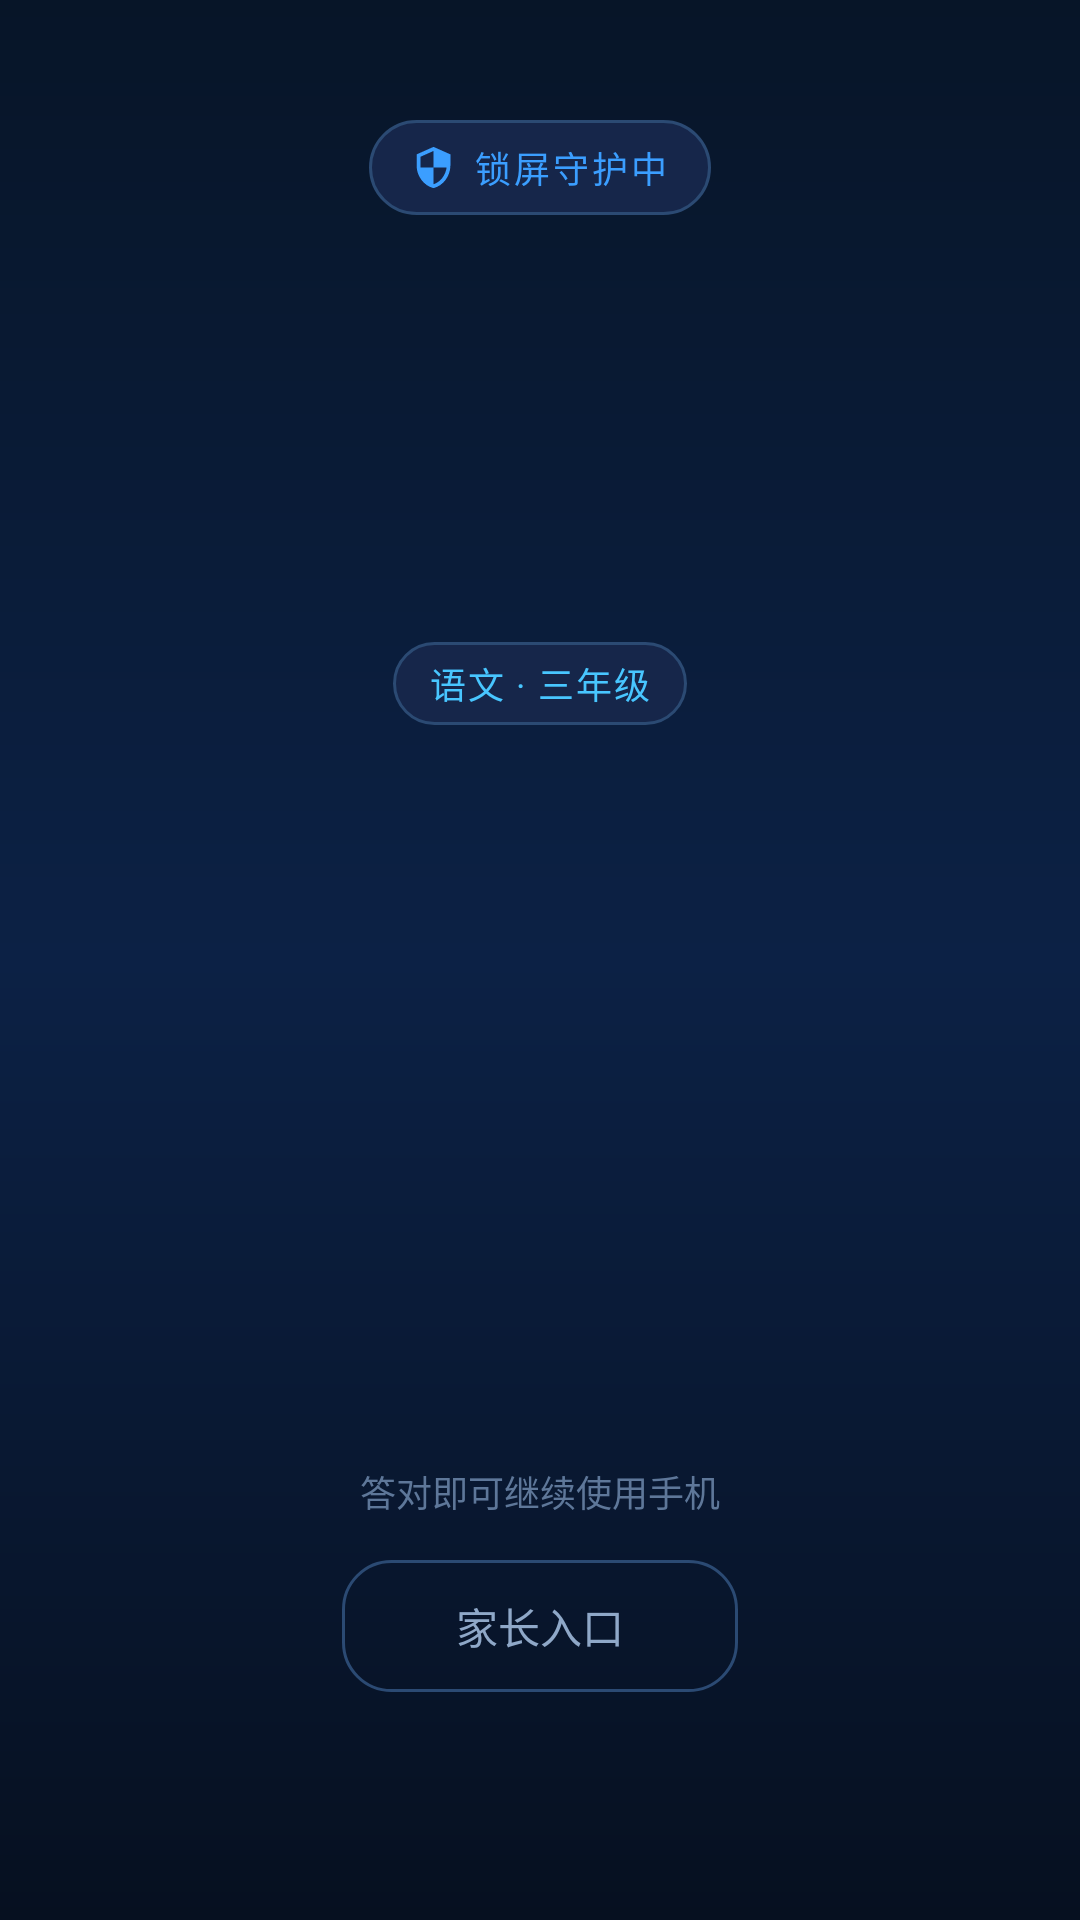

Reconstruct the res/layout file that produces this screen, plus the resources it refers to.
<!-- AndroidManifest.xml: application theme Theme.KidLock -->
<!-- res/layout/activity_main.xml -->
<?xml version="1.0" encoding="utf-8"?>
<FrameLayout xmlns:android="http://schemas.android.com/apk/res/android"
    android:layout_width="match_parent"
    android:layout_height="match_parent"
    android:background="@drawable/bg_screen">

    
    <LinearLayout
        android:orientation="vertical"
        android:paddingLeft="22dp"
        android:paddingRight="22dp"
        android:paddingTop="40dp"
        android:paddingBottom="76dp"
        android:layout_width="match_parent"
        android:layout_height="match_parent">

        
        <LinearLayout
            android:orientation="horizontal"
            android:gravity="center_vertical"
            android:background="@drawable/bg_chip"
            android:paddingLeft="14dp"
            android:paddingRight="14dp"
            android:paddingTop="7dp"
            android:paddingBottom="7dp"
            android:layout_gravity="center_horizontal"
            android:layout_width="wrap_content"
            android:layout_height="wrap_content">

            <ImageView
                android:src="@drawable/ic_shield"
                android:tint="@color/accent"
                android:layout_width="15dp"
                android:layout_height="15dp"
                android:contentDescription="守护" />

            <TextView
                android:text="锁屏守护中"
                android:textSize="12sp"
                android:textColor="@color/accent"
                android:letterSpacing="0.08"
                android:layout_marginStart="6dp"
                android:layout_width="wrap_content"
                android:layout_height="wrap_content" />
        </LinearLayout>

        <Space
            android:layout_weight="1"
            android:layout_width="match_parent"
            android:layout_height="0dp" />

        
        
        <TextView
            android:id="@+id/tvSubject"
            android:text="语文 · 三年级"
            android:textSize="12sp"
            android:textColor="@color/accent_2"
            android:background="@drawable/bg_chip"
            android:paddingLeft="12dp"
            android:paddingRight="12dp"
            android:paddingTop="5dp"
            android:paddingBottom="5dp"
            android:letterSpacing="0.05"
            android:layout_gravity="center_horizontal"
            android:layout_marginBottom="10dp"
            android:layout_width="wrap_content"
            android:layout_height="wrap_content" />

        <TextView
            android:id="@+id/tvStatus"
            android:textSize="13sp"
            android:textColor="@color/text_secondary"
            android:letterSpacing="0.02"
            android:gravity="center"
            android:layout_width="match_parent"
            android:layout_height="wrap_content" />

        <TextView
            android:id="@+id/tvQuestion"
            android:textSize="30sp"
            android:textStyle="bold"
            android:textColor="@color/text_primary"
            android:gravity="center"
            android:lineSpacingExtra="6dp"
            android:layout_marginTop="10dp"
            android:layout_width="match_parent"
            android:layout_height="wrap_content" />

        
        <LinearLayout
            android:id="@+id/layoutOptions"
            android:orientation="vertical"
            android:layout_marginTop="26dp"
            android:layout_width="match_parent"
            android:layout_height="wrap_content" />

        <Space
            android:layout_weight="1"
            android:layout_width="match_parent"
            android:layout_height="0dp" />

        <TextView
            android:text="答对即可继续使用手机"
            android:textSize="12sp"
            android:textColor="@color/text_tertiary"
            android:gravity="center"
            android:layout_marginBottom="14dp"
            android:layout_width="match_parent"
            android:layout_height="wrap_content" />

        <androidx.appcompat.widget.AppCompatButton
            android:id="@+id/btnParent"
            android:text="家长入口"
            android:layout_gravity="center_horizontal"
            android:layout_width="wrap_content"
            android:layout_height="44dp"
            android:minWidth="132dp"
            android:paddingLeft="22dp"
            android:paddingRight="22dp"
            android:background="@drawable/bg_btn_ghost"
            android:textColor="@color/text_secondary"
            android:textSize="14sp"
            android:textAllCaps="false"
            android:stateListAnimator="@null" />
    </LinearLayout>
</FrameLayout>
<!-- resources referenced by this layout -->
<resources>
  <color name="accent">#3B9EFF</color>
  <color name="accent_2">#48C6FF</color>
  <color name="text_primary">#EAF2FF</color>
  <color name="text_secondary">#8FA8C8</color>
  <color name="text_tertiary">#5E7799</color>
  <!-- drawable bg_btn_ghost (drawable) -->
  <?xml version="1.0" encoding="utf-8"?>
  <selector xmlns:android="http://schemas.android.com/apk/res/android">
      <item android:state_pressed="true">
          <shape android:shape="rectangle">
              <solid android:color="@color/accent_soft" />
              <corners android:radius="16dp" />
              <stroke android:width="1dp" android:color="@color/accent" />
          </shape>
      </item>
      <item>
          <shape android:shape="rectangle">
              <solid android:color="@color/transparent" />
              <corners android:radius="16dp" />
              <stroke android:width="1dp" android:color="@color/stroke_strong" />
          </shape>
      </item>
  </selector>
  <!-- drawable bg_chip (drawable) -->
  <?xml version="1.0" encoding="utf-8"?>
  <shape xmlns:android="http://schemas.android.com/apk/res/android" android:shape="rectangle">
      <solid android:color="#16264A" />
      <corners android:radius="999dp" />
      <stroke android:width="1dp" android:color="@color/stroke_strong" />
  </shape>
  <!-- drawable bg_screen (drawable) -->
  <?xml version="1.0" encoding="utf-8"?>
  <shape xmlns:android="http://schemas.android.com/apk/res/android" android:shape="rectangle">
      <gradient
          android:angle="270"
          android:startColor="@color/bg_top"
          android:centerColor="@color/bg_mid"
          android:endColor="@color/bg_bottom"
          android:type="linear" />
  </shape>
  <!-- drawable ic_shield (drawable) -->
  <?xml version="1.0" encoding="utf-8"?>
  <vector xmlns:android="http://schemas.android.com/apk/res/android"
      android:width="24dp" android:height="24dp"
      android:viewportWidth="24" android:viewportHeight="24"
      android:tint="@color/text_primary">
      <path android:fillColor="#FFFFFFFF" android:pathData="M12,1L3,5v6c0,5.55 3.84,10.74 9,12 5.16,-1.26 9,-6.45 9,-12V5l-9,-4zM12,11.99h7c-0.53,4.12 -3.28,7.79 -7,8.94V12H5V6.3l7,-3.11v8.8z" />
  </vector>
  <style name="Theme.KidLock" parent="Theme.MaterialComponents.NoActionBar">
          <item name="android:windowBackground">@drawable/bg_screen</item>
          <item name="android:windowFullscreen">true</item>
  
          <item name="colorPrimary">@color/accent</item>
          <item name="colorPrimaryVariant">@color/accent_deep</item>
          <item name="colorSecondary">@color/accent_2</item>
          <item name="colorAccent">@color/accent</item>
          <item name="android:colorBackground">@color/bg_top</item>
  
          <item name="android:textColorPrimary">@color/text_primary</item>
          <item name="android:textColorSecondary">@color/text_secondary</item>
          <item name="android:textColorHint">@color/text_tertiary</item>
  
          <item name="android:statusBarColor">@color/transparent</item>
          <item name="android:navigationBarColor">@color/bg_bottom</item>
          <item name="android:windowLayoutInDisplayCutoutMode" tools:targetApi="28">shortEdges</item>
          <item name="android:enforceStatusBarContrast" tools:targetApi="29">false</item>
          <item name="android:enforceNavigationBarContrast" tools:targetApi="29">false</item>
          <item name="android:windowLightStatusBar">false</item>
          <item name="android:windowLightNavigationBar" tools:targetApi="27">false</item>
          <item name="android:forceDarkAllowed" tools:targetApi="29">false</item>
      </style>
  <color name="accent_soft">#1B3A66</color>
  <color name="transparent">#00000000</color>
  <color name="stroke_strong">#2B4A73</color>
  <color name="bg_top">#071528</color>
  <color name="bg_mid">#0C2145</color>
  <color name="bg_bottom">#061020</color>
  <color name="accent_deep">#2E7DFF</color>
</resources>
